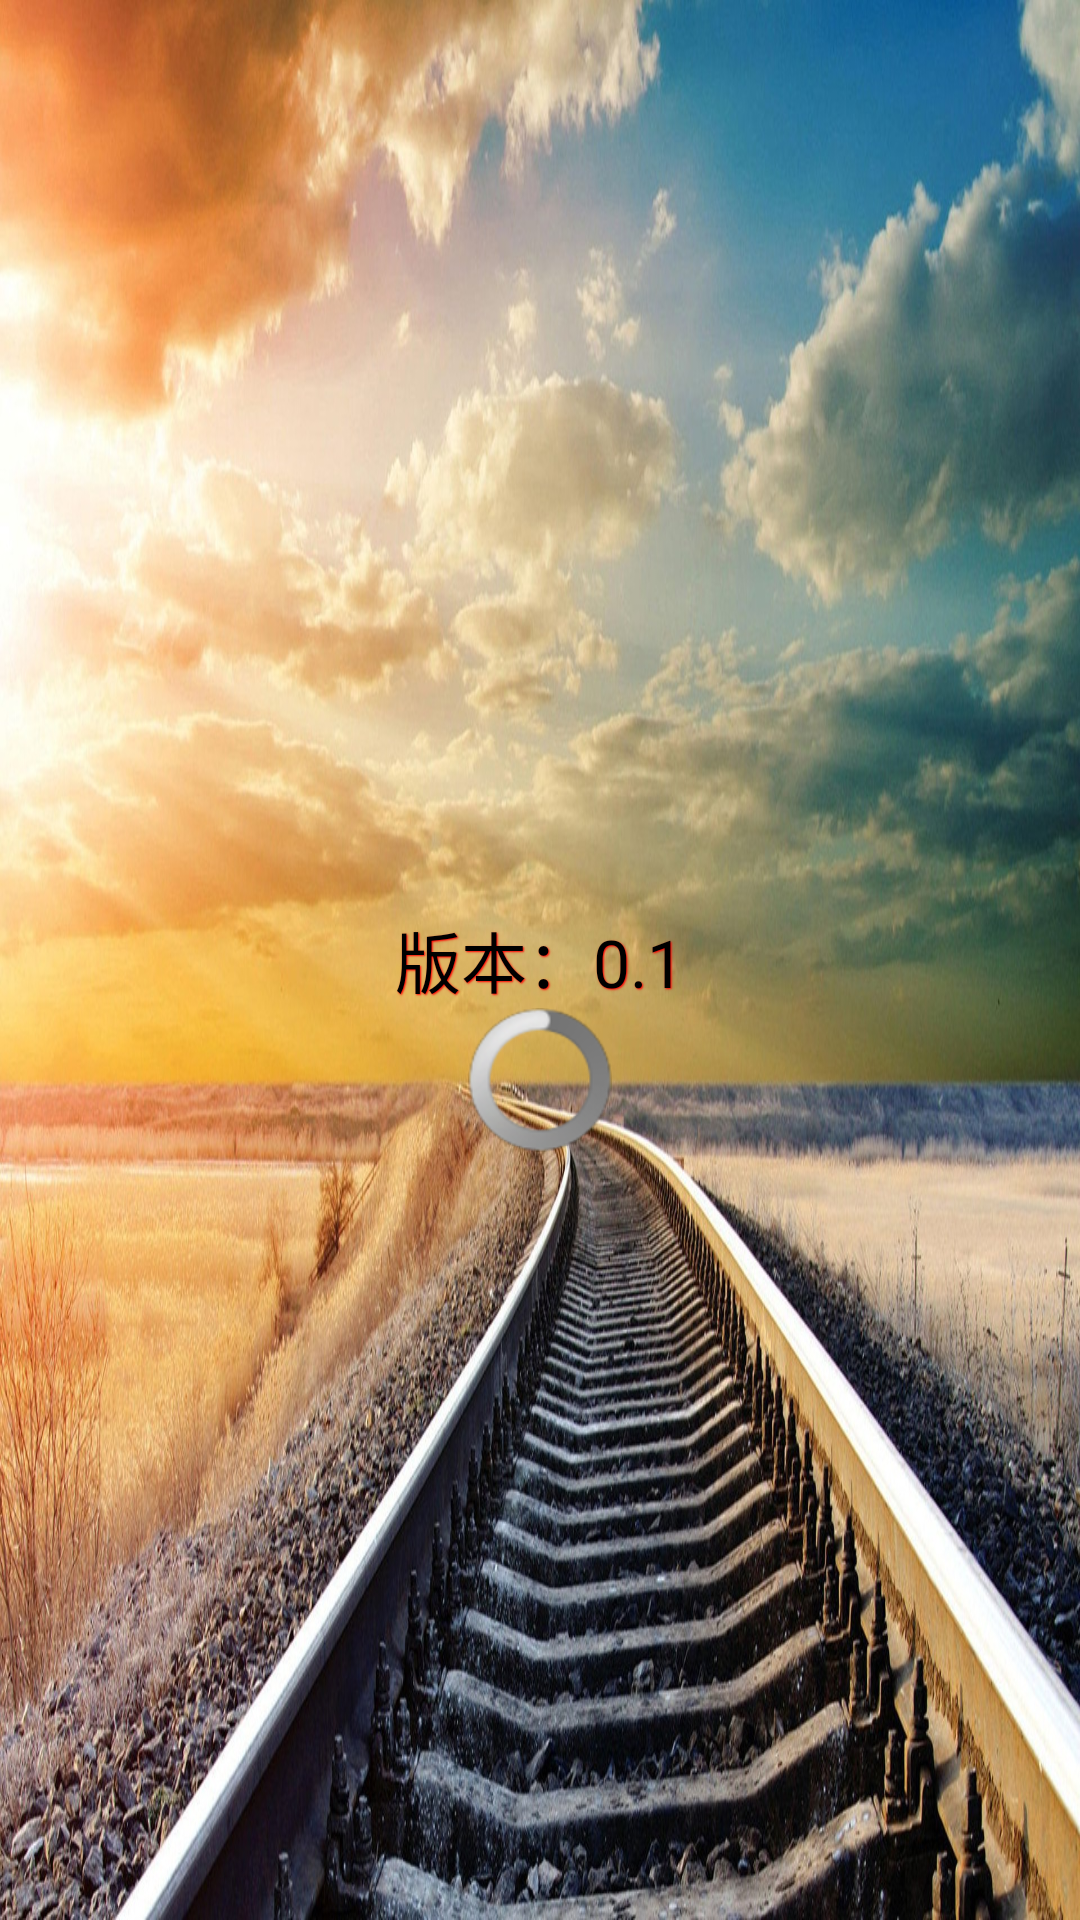

Layout XML and referenced resources for this Android screen:
<!-- AndroidManifest.xml: application theme AppTheme -->
<!-- res/layout/activity_splash.xml -->
<?xml version="1.0" encoding="utf-8"?>
<RelativeLayout xmlns:android="http://schemas.android.com/apk/res/android"
    xmlns:tools="http://schemas.android.com/tools"
    android:layout_width="match_parent"
    android:layout_height="match_parent"
    android:background="@drawable/luncher_bg"
     tools:context=".SplashActivity" 
    android:id="@+id/rl_root_splash" >

    <TextView
        android:id="@+id/tv_splash_version"
        android:layout_width="wrap_content"
        android:layout_height="wrap_content"
        android:layout_centerInParent="true"
        android:shadowColor="#ff0000"
        android:shadowDx="1"
        android:shadowDy="1"
        android:shadowRadius="1"
        android:text="版本：0.1"
        android:textColor="#000000"
        android:textSize="22sp" />

    <ProgressBar
        android:layout_width="wrap_content"
        android:layout_height="wrap_content"
        android:layout_below="@id/tv_splash_version"
        android:layout_centerHorizontal="true" />

    <TextView
        android:id="@+id/tv_update_info"
        android:layout_width="wrap_content"
        android:layout_height="wrap_content"
        android:layout_alignParentBottom="true"
        android:layout_alignParentLeft="true"
        android:text="升级进度：0%"
        android:textColor="#ff0000"
        android:textSize="22sp"
        android:visibility="gone"
        android:gravity="center" />

</RelativeLayout>
<!-- resources referenced by this layout -->
<resources>
  <!-- drawable luncher_bg: jpg bitmap (drawable-hdpi, 485796 bytes) -->
  <style name="AppTheme" parent="AppBaseTheme">
          <item name="android:windowNoTitle">true</item>
          
      </style>
  <style name="AppBaseTheme" parent="android:Theme.Light">
          
      </style>
</resources>
